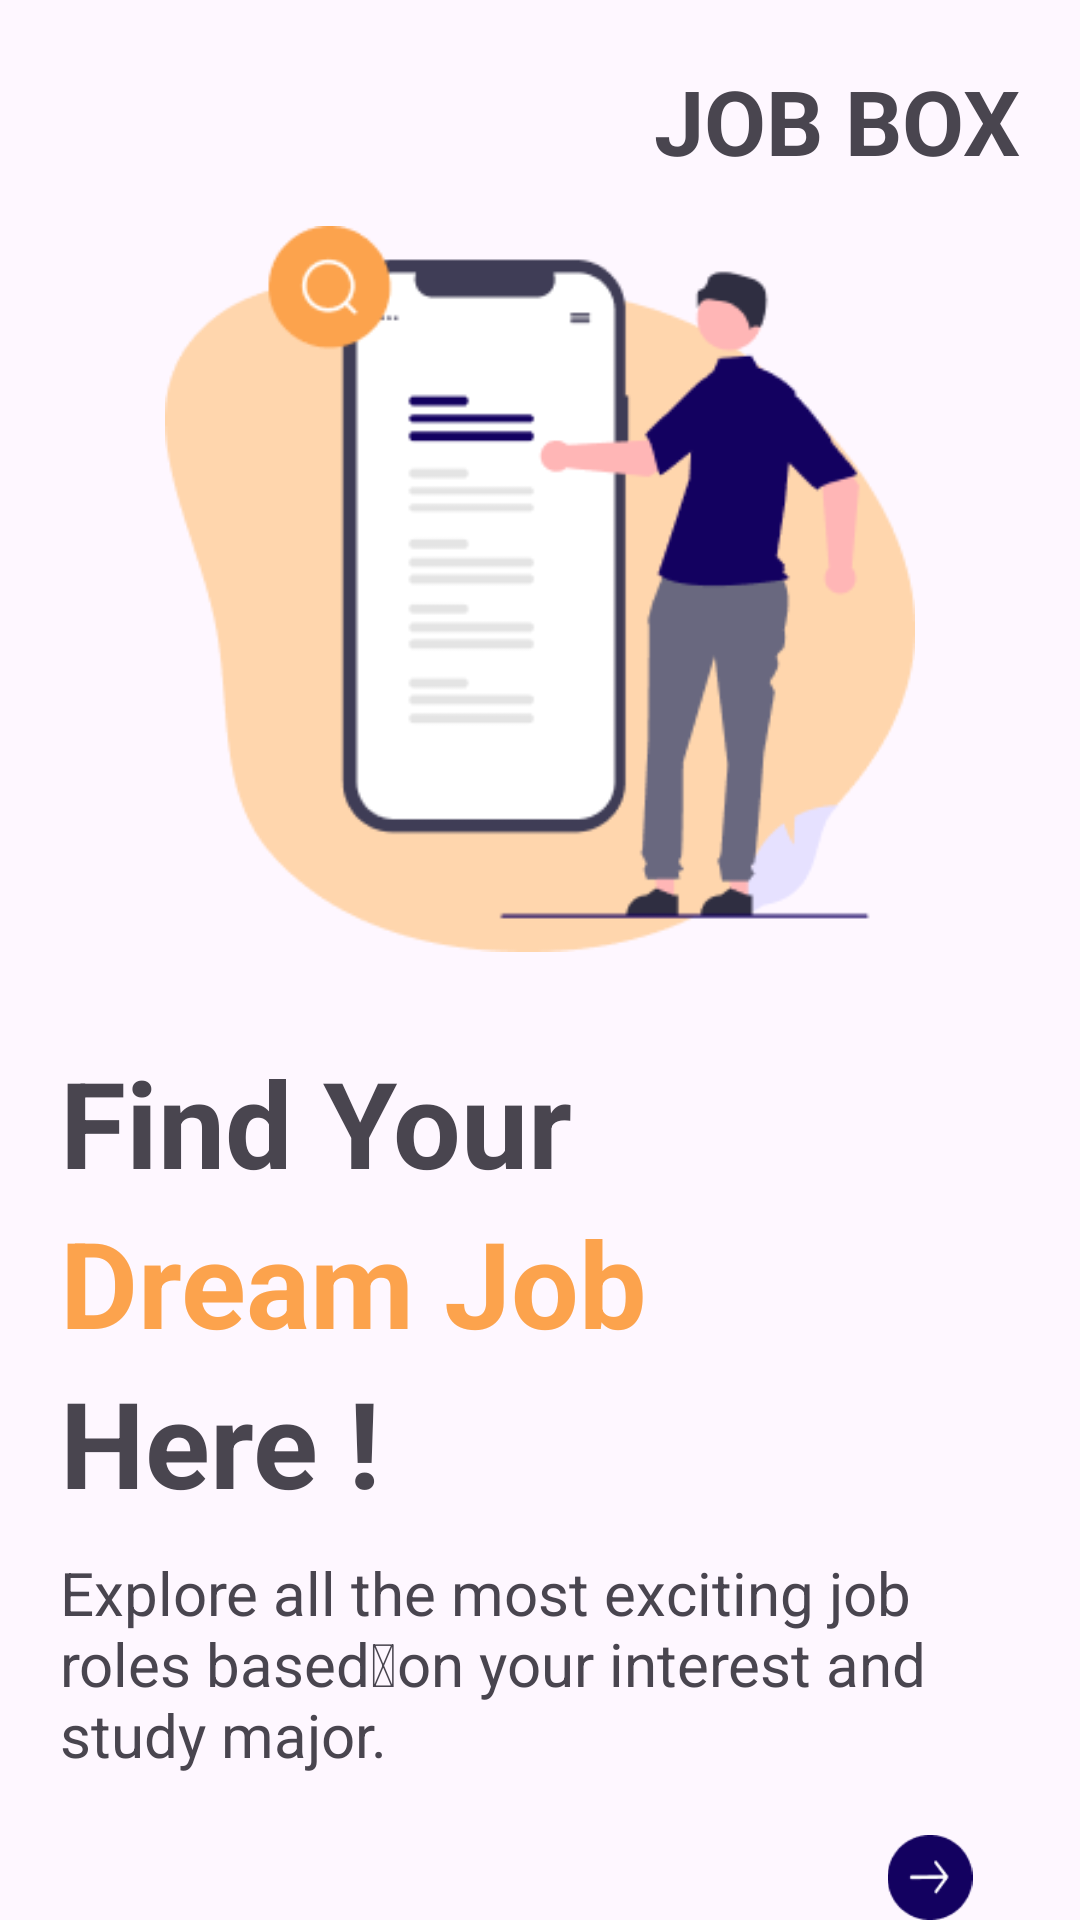

Produce the Android XML layout that renders to this screen, including the resource entries it uses.
<!-- AndroidManifest.xml: application theme Theme.JobBox -->
<!-- res/layout/activity_splash_screen.xml -->
<?xml version="1.0" encoding="utf-8"?>
<RelativeLayout xmlns:android="http://schemas.android.com/apk/res/android"
    xmlns:app="http://schemas.android.com/apk/res-auto"
    xmlns:tools="http://schemas.android.com/tools"
    android:layout_width="match_parent"
    android:layout_height="match_parent"
    android:paddingLeft="20dp"
    android:paddingRight="20dp"
    tools:context=".splashScreen.SplashScreen">

    <RelativeLayout
        android:id="@+id/splashtitle"
        android:layout_width="match_parent"
        android:layout_height="wrap_content">

        <TextView
            android:id="@+id/textView2"
            android:layout_marginTop="20dp"
            android:layout_marginBottom="15dp"
            android:layout_width="match_parent"
            android:layout_height="wrap_content"
            android:layout_centerVertical="false"
            android:layout_alignParentRight="true"
            android:gravity="right"
            android:textSize="30sp"
            android:textStyle="bold"
            android:text="JOB BOX" />
    </RelativeLayout>

    
    <RelativeLayout
        android:id="@+id/splashBg"
        android:layout_below="@+id/splashtitle"
        android:layout_width="match_parent"
        android:layout_height="wrap_content">
        <ImageView
            android:layout_centerHorizontal="true"
            android:layout_width="250dp"
            android:layout_height="242dp"
            android:layout_alignParentTop="true"
            android:src="@drawable/splashbg" />
    </RelativeLayout>

   <LinearLayout
       android:id="@+id/heading"
       android:layout_below="@+id/splashBg"
       android:layout_width="match_parent"
       android:layout_height="wrap_content"
       android:layout_marginTop="30sp"
       android:orientation="vertical">
       <TextView
           android:layout_width="match_parent"
           android:layout_height="wrap_content"
           android:text="@string/splashTextLine1"
           android:textStyle="bold"
           android:textSize="40sp"
           />
       <TextView
           android:id="@+id/underLine"
           android:layout_width="match_parent"
           android:layout_height="wrap_content"
           android:text="@string/splashTextLine2"
           android:textStyle="bold"

           android:textSize="40sp"
           android:textColor="@color/splashTextHighlight"
           />
       <TextView
           android:layout_width="match_parent"
           android:layout_height="wrap_content"
           android:text="@string/splashTextLine3"
           android:textStyle="bold"
           android:textSize="40sp"
           />
   </LinearLayout>

    <RelativeLayout
        android:layout_below="@+id/heading"
        android:layout_width="match_parent"
        android:layout_height="wrap_content">
        <TextView
            android:id="@+id/splashParagraph"
            android:layout_width="match_parent"
            android:layout_height="wrap_content"
            android:text="@string/splashLargeText"
            android:textSize="20sp"
            android:layout_marginTop="10sp"
            />
        <ImageView
            android:id="@+id/splashScreenButton"
            android:layout_below="@+id/splashParagraph"
            android:layout_width="60dp"
            android:layout_height="60dp"
            android:paddingTop="10dp"
            android:layout_marginTop="10dp"
            android:layout_alignParentEnd="true"
            android:clickable="true"
            android:src="@drawable/rightarrow" />
    </RelativeLayout>




</RelativeLayout>
<!-- resources referenced by this layout -->
<resources>
  <color name="splashTextHighlight">#FCA34D</color>
  <!-- drawable rightarrow: png bitmap (drawable, 1485 bytes) -->
  <!-- drawable splashbg: png bitmap (drawable, 13795 bytes) -->
  <string name="splashLargeText">Explore all the most exciting job roles based on your interest and study major.</string>
  <string name="splashTextLine1">Find Your</string>
  <string name="splashTextLine2">Dream Job</string>
  <string name="splashTextLine3">Here !</string>
  <style name="Theme.JobBox" parent="Base.Theme.JobBox" />
  <style name="Base.Theme.JobBox" parent="Theme.Material3.DayNight.NoActionBar">
          
          
      </style>
</resources>
